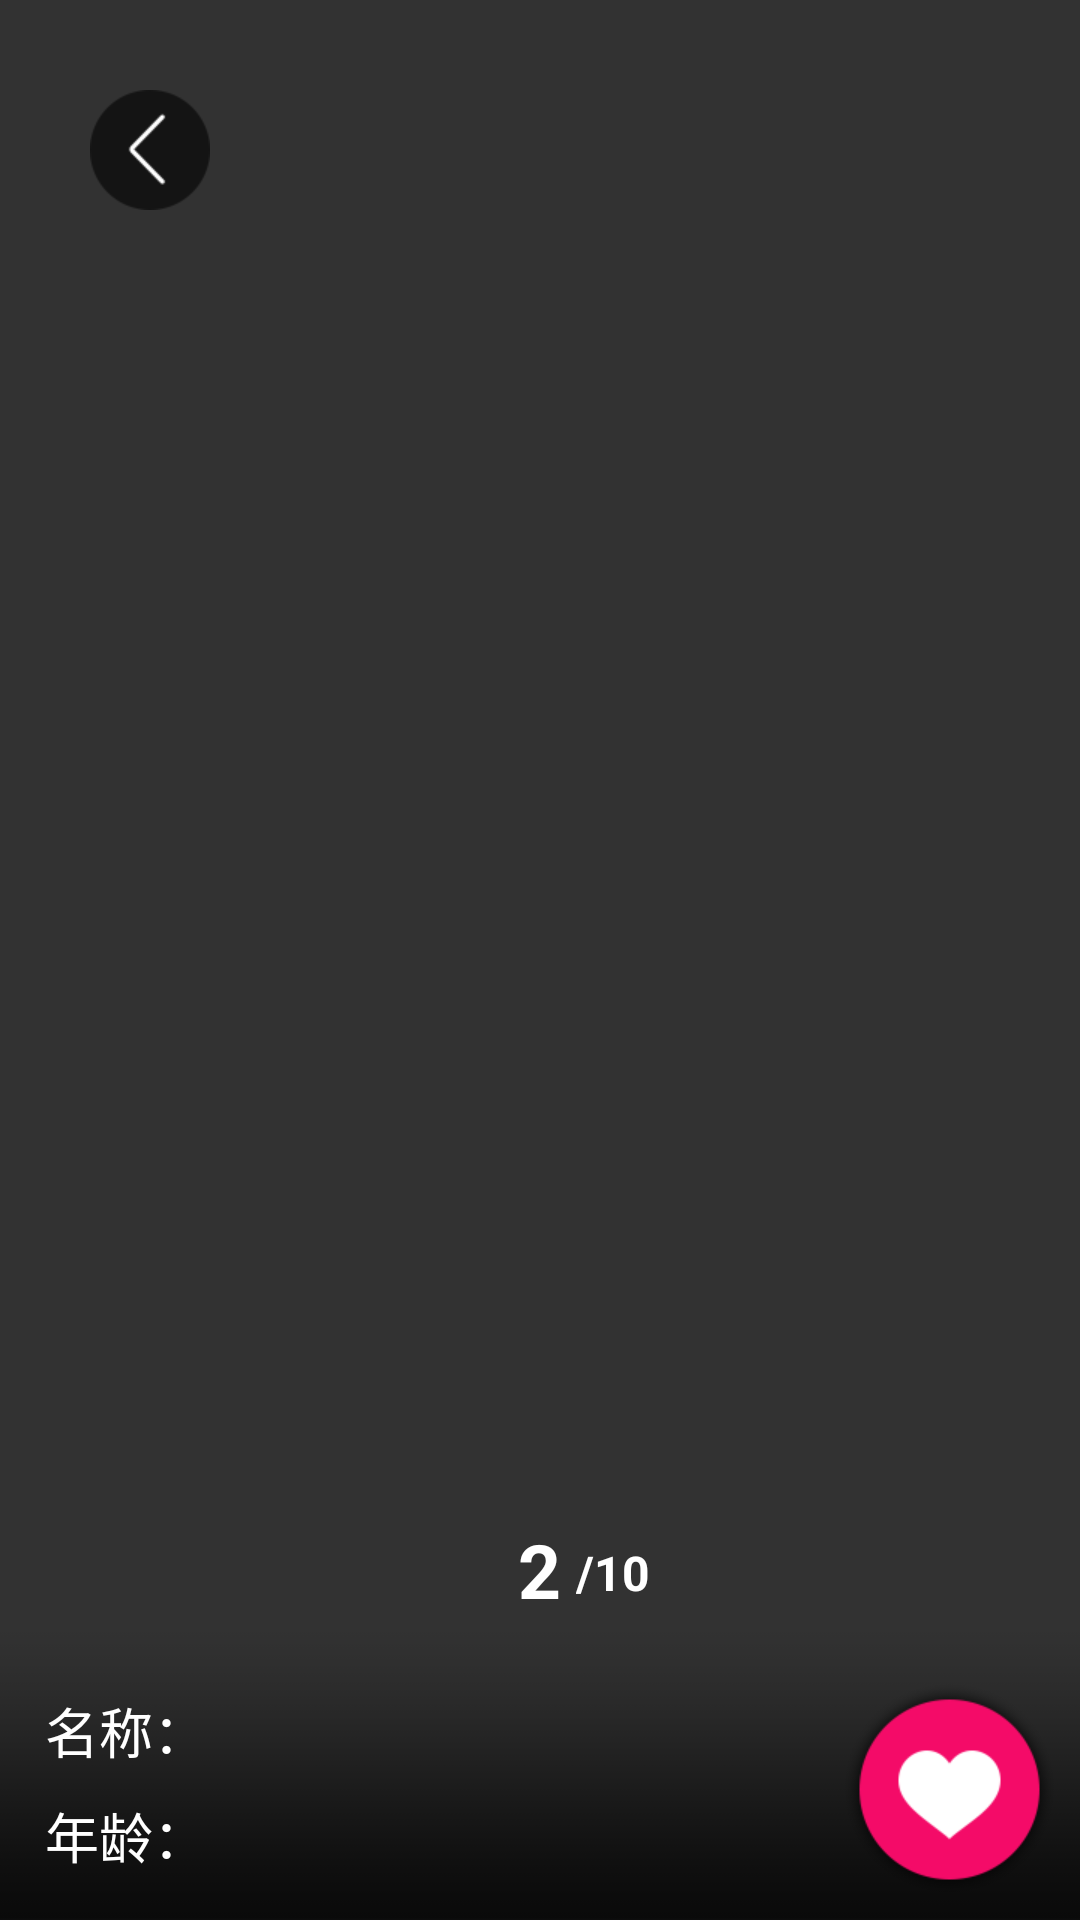

Reconstruct the res/layout file that produces this screen, plus the resources it refers to.
<!-- AndroidManifest.xml: application theme AppTheme -->
<!-- res/layout/activity_technician_detail.xml -->
<?xml version="1.0" encoding="utf-8"?>
<RelativeLayout xmlns:android="http://schemas.android.com/apk/res/android"
    android:layout_width="match_parent"
    android:layout_height="match_parent">



    <android.support.v4.view.ViewPager
        android:id="@+id/id_viewpager"
        android:layout_width="match_parent"
        android:layout_height="match_parent"
        android:background="@color/color_h2" />

    <ImageView
        android:layout_width="wrap_content"
        android:layout_height="wrap_content"
        android:onClick="onBackClose"
        android:padding="30dp"
        android:src="@mipmap/iv_detail_back" />
    <ImageView
        android:layout_width="match_parent"
        android:layout_height="wrap_content"
        android:layout_alignParentBottom="true"
        android:src="@mipmap/iv_detail_bg" />
    <TextView
        android:id="@+id/id_tv_name"
        android:layout_width="wrap_content"
        android:layout_height="wrap_content"
        android:layout_alignParentBottom="true"
        android:layout_marginBottom="50dp"
        android:layout_marginLeft="15dp"
        android:text="名称："
        android:textColor="@color/white"
        android:textSize="@dimen/textSizeA2" />

    <TextView
        android:id="@+id/id_tv_age"
        android:layout_width="wrap_content"
        android:layout_height="wrap_content"
        android:layout_alignParentBottom="true"
        android:layout_marginBottom="15dp"
        android:layout_marginLeft="15dp"
        android:text="年龄："
        android:textColor="@color/white"
        android:textSize="@dimen/textSizeA2" />

    <ImageView
        android:id="@+id/id_iv_like"
        android:layout_width="wrap_content"
        android:layout_height="wrap_content"
        android:layout_alignParentBottom="true"
        android:layout_alignParentRight="true"
        android:padding="8dp"
        android:src="@mipmap/iv_like_click" />

    <TextView
        android:id="@+id/id_tv_currCount"
        android:layout_width="wrap_content"
        android:layout_height="wrap_content"
        android:layout_alignParentBottom="true"
        android:layout_centerHorizontal="true"
        android:layout_marginBottom="100dp"
        android:text="2"
        android:textColor="@color/white"
        android:textSize="@dimen/textSizeA1"
        android:textStyle="bold" />

    <TextView
        android:id="@+id/id_tv_count"
        android:layout_width="wrap_content"
        android:layout_height="wrap_content"
        android:layout_alignParentBottom="true"
        android:layout_centerHorizontal="true"
        android:layout_marginBottom="100dp"
        android:layout_toRightOf="@id/id_tv_currCount"
        android:padding="5dp"
        android:text="/10"
        android:textColor="@color/white"
        android:textSize="@dimen/textSizeA3"
        android:textStyle="bold" />


</RelativeLayout>
<!-- resources referenced by this layout -->
<resources>
  <color name="color_h2">#323232</color>
  <color name="white">#FFFFFF</color>
  <dimen name="textSizeA1">25sp</dimen>
  <dimen name="textSizeA2">18sp</dimen>
  <dimen name="textSizeA3">16sp</dimen>
  <!-- mipmap iv_detail_back: png bitmap (mipmap-xhdpi, 3153 bytes) -->
  <!-- mipmap iv_detail_bg: png bitmap (mipmap-xhdpi, 1948 bytes) -->
  <!-- mipmap iv_like_click: png bitmap (mipmap-xhdpi, 8034 bytes) -->
  <style name="AppTheme" parent="Theme.AppCompat.Light.NoActionBar">
  
          <item name="colorPrimary">@color/colorPrimary</item>
          <item name="colorPrimaryDark">@color/colorPrimaryDark</item>
          <item name="colorAccent">@color/colorAccent</item>
        
      </style>
  <color name="colorPrimary">#3F51B5</color>
  <color name="colorPrimaryDark">#303F9F</color>
  <color name="colorAccent">#FF4081</color>
</resources>
